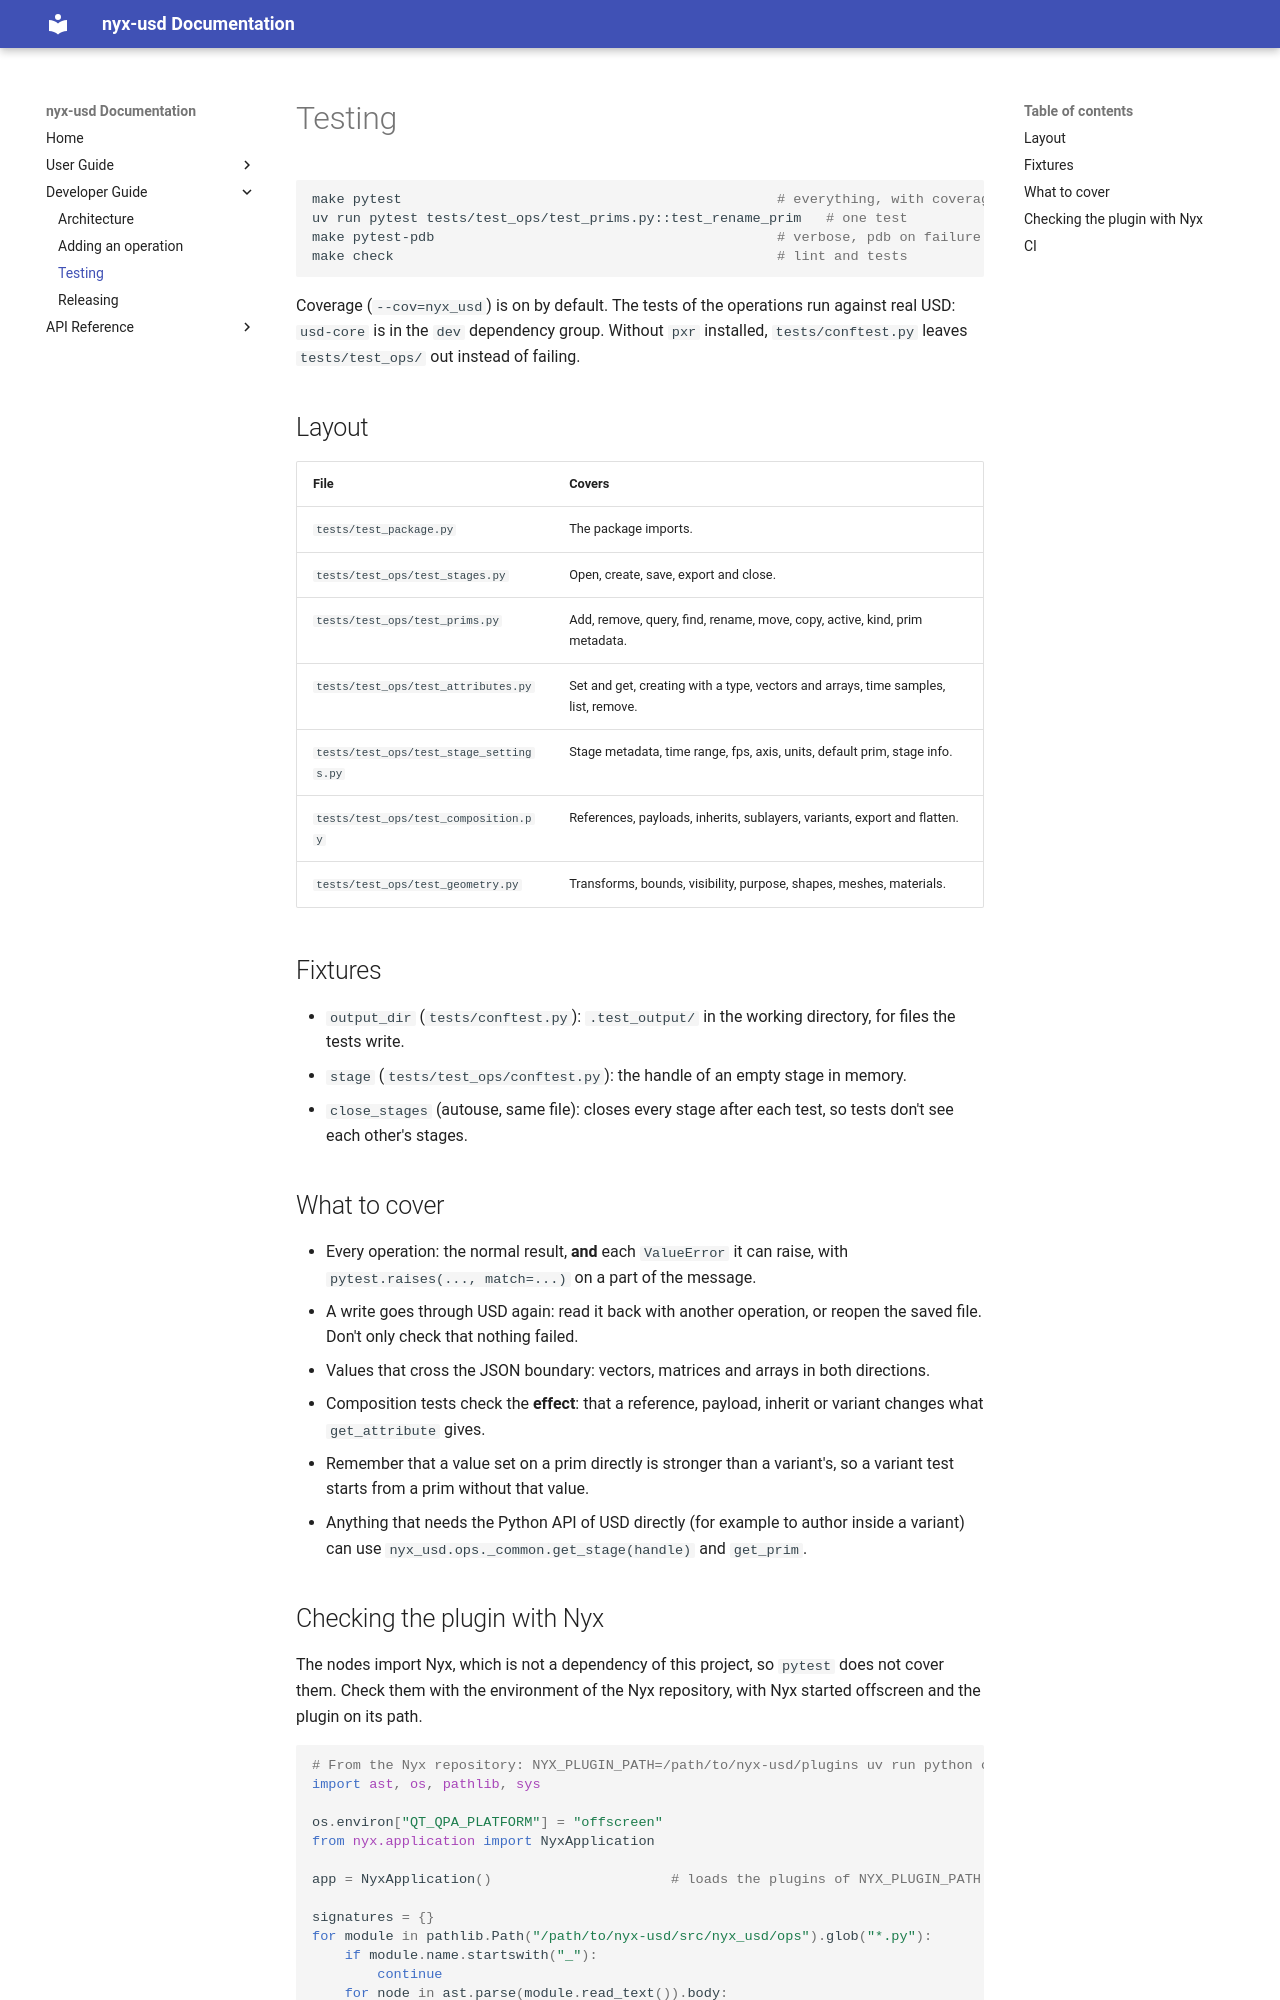

repository: sowwic/nyx-usd · page: dev/testing/index.html · generator: mkdocs

# Testing

```bash
make pytest                                              # everything, with coverage
uv run pytest tests/test_ops/test_prims.py::test_rename_prim   # one test
make pytest-pdb                                          # verbose, pdb on failure
make check                                               # lint and tests
```

Coverage (`--cov=nyx_usd`) is on by default. The tests of the operations run against real
USD: `usd-core` is in the `dev` dependency group. Without `pxr` installed, `tests/conftest.py`
leaves `tests/test_ops/` out instead of failing.

## Layout

| File | Covers |
| --- | --- |
| `tests/test_package.py` | The package imports. |
| `tests/test_ops/test_stages.py` | Open, create, save, export and close. |
| `tests/test_ops/test_prims.py` | Add, remove, query, find, rename, move, copy, active, kind, prim metadata. |
| `tests/test_ops/test_attributes.py` | Set and get, creating with a type, vectors and arrays, time samples, list, remove. |
| `tests/test_ops/test_stage_settings.py` | Stage metadata, time range, fps, axis, units, default prim, stage info. |
| `tests/test_ops/test_composition.py` | References, payloads, inherits, sublayers, variants, export and flatten. |
| `tests/test_ops/test_geometry.py` | Transforms, bounds, visibility, purpose, shapes, meshes, materials. |

## Fixtures

- `output_dir` (`tests/conftest.py`): `.test_output/` in the working directory, for files
  the tests write.
- `stage` (`tests/test_ops/conftest.py`): the handle of an empty stage in memory.
- `close_stages` (autouse, same file): closes every stage after each test, so tests don't
  see each other's stages.

## What to cover

- Every operation: the normal result, **and** each `ValueError` it can raise, with
  `pytest.raises(..., match=...)` on a part of the message.
- A write goes through USD again: read it back with another operation, or reopen the
  saved file. Don't only check that nothing failed.
- Values that cross the JSON boundary: vectors, matrices and arrays in both directions.
- Composition tests check the **effect**: that a reference, payload, inherit or variant
  changes what `get_attribute` gives.
- Remember that a value set on a prim directly is stronger than a variant's, so a variant
  test starts from a prim without that value.
- Anything that needs the Python API of USD directly (for example to author inside a
  variant) can use `nyx_usd.ops._common.get_stage(handle)` and `get_prim`.
